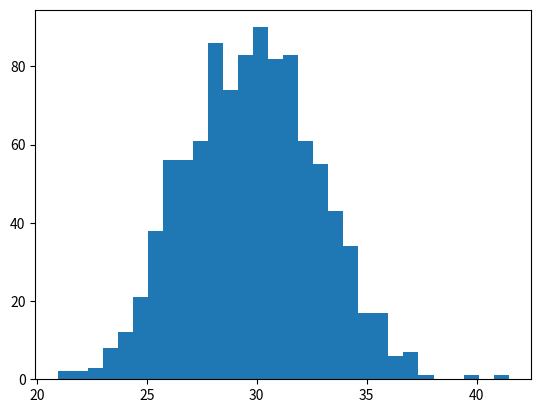

Here is the Python script that generated this plot:
import numpy as np
import matplotlib.pyplot as plt
mean=30
sd=3
data=np.random.normal(mean,sd,1000)
plt.hist(data,bins=30)
plt.show()